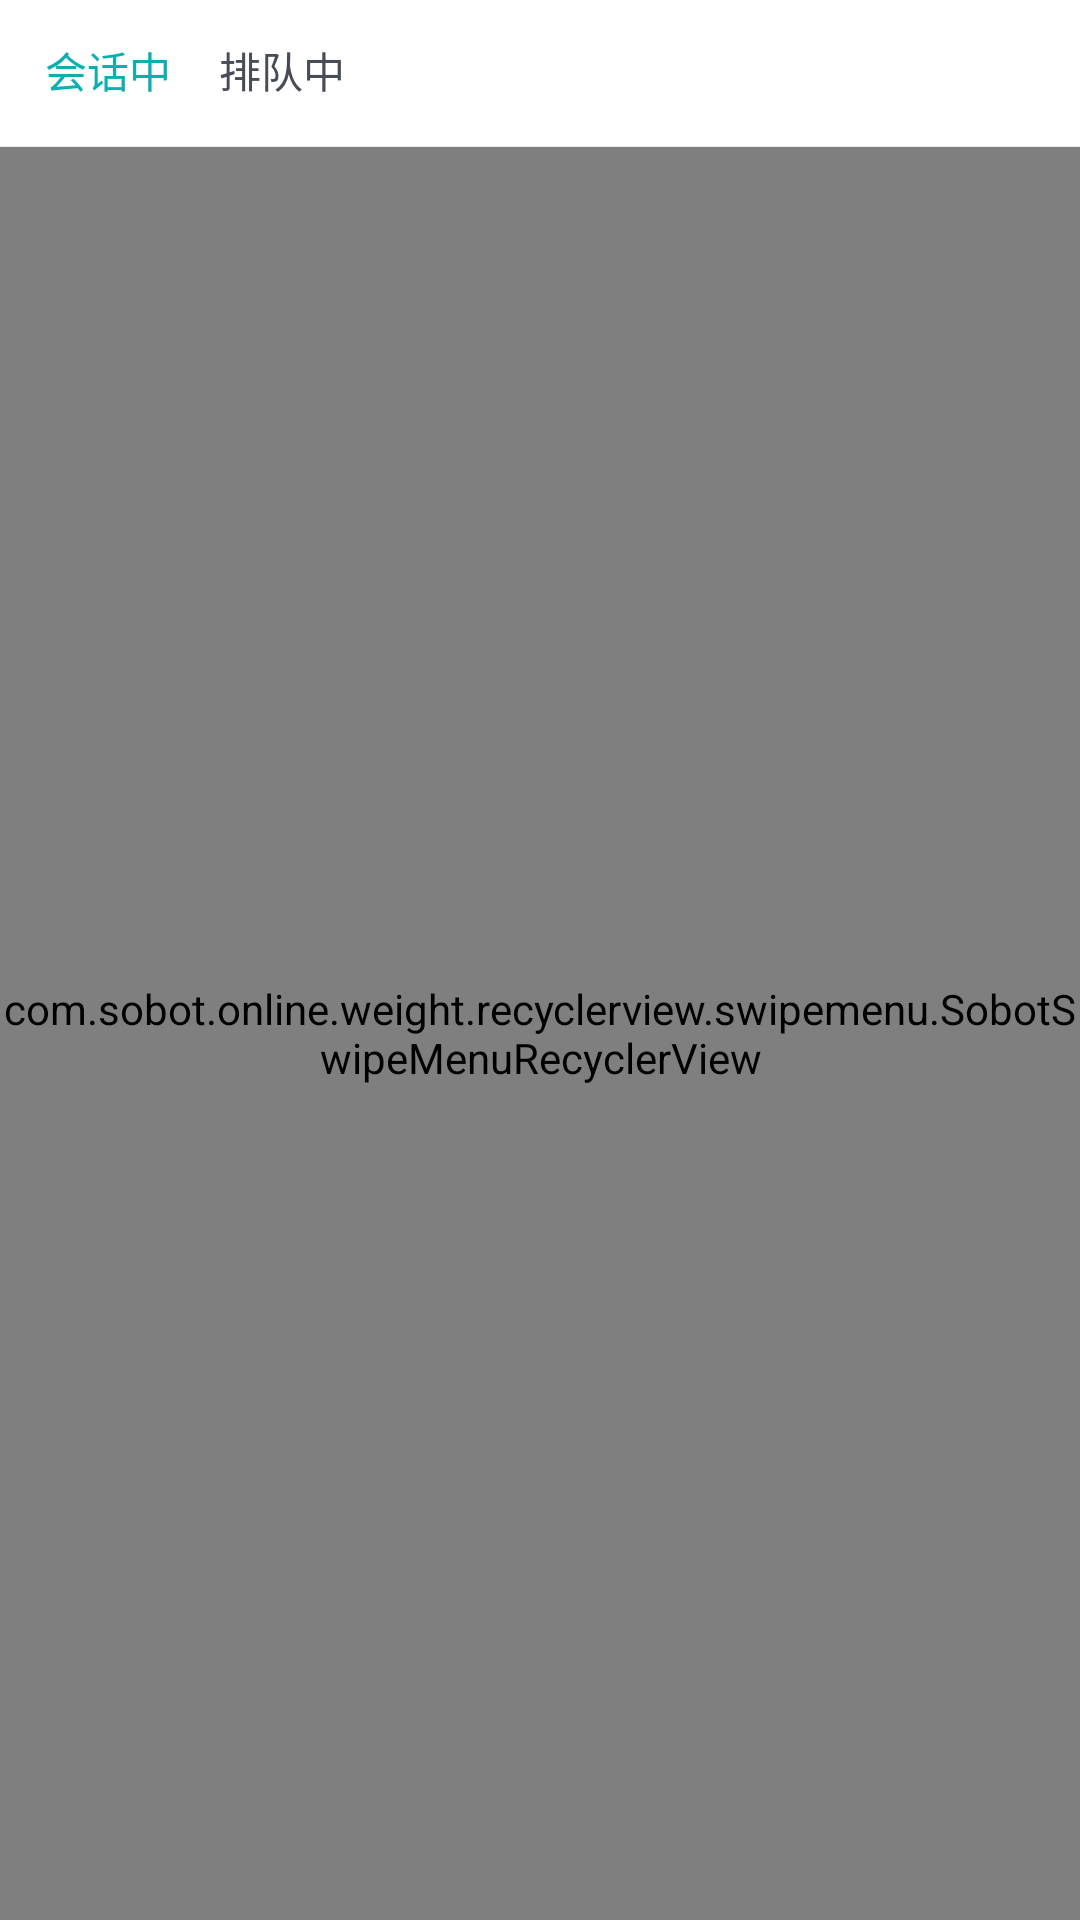

Layout XML and referenced resources for this Android screen:
<!-- AndroidManifest.xml: fallback theme Theme.MaterialComponents.DayNight.NoActionBar -->
<!-- res/layout/sobot_fragment_online_reception.xml -->
<?xml version="1.0" encoding="utf-8"?>
<RelativeLayout xmlns:android="http://schemas.android.com/apk/res/android"
    android:layout_width="match_parent"
    android:layout_height="match_parent"
    android:background="@color/sobot_online_app_bg_color">

    <TextView
        android:id="@+id/tv_online_reception_on"
        android:layout_width="wrap_content"
        android:layout_height="wrap_content"
        android:layout_marginLeft="15dp"
        android:paddingTop="13dp"
        android:paddingBottom="15dp"
        android:text="@string/sobot_reception_on"
        android:textColor="@color/sobot_online_color"
        android:textSize="@dimen/sobot_sp_14" />

    <TextView
        android:id="@+id/tv_online_reception_screen_on"
        android:layout_width="wrap_content"
        android:layout_height="wrap_content"
        android:layout_marginLeft="16dp"
        android:layout_toRightOf="@id/tv_online_reception_on"
        android:paddingTop="13dp"
        android:paddingBottom="15dp"
        android:text="@string/sobot_screen_on"
        android:textColor="@color/sobot_online_common_gray2"
        android:textSize="@dimen/sobot_sp_14" />

    <View
        android:id="@+id/v_online_reception_split"
        android:layout_width="match_parent"
        android:layout_height="0.4dp"
        android:layout_below="@id/tv_online_reception_on"
        android:background="@color/sobot_online_line_color" />

    <com.sobot.online.weight.recyclerview.swipemenu.SobotSwipeMenuRecyclerView
        android:id="@+id/ssmrv_online_reception"
        android:layout_width="match_parent"
        android:layout_height="match_parent"
        android:layout_below="@id/v_online_reception_split">

    </com.sobot.online.weight.recyclerview.swipemenu.SobotSwipeMenuRecyclerView>

    <com.sobot.online.weight.recyclerview.swipemenu.SobotSwipeMenuRecyclerView
        android:id="@+id/ssmrv_online_paidui"
        android:layout_width="match_parent"
        android:layout_height="match_parent"
        android:layout_below="@id/v_online_reception_split"
        android:visibility="gone">

    </com.sobot.online.weight.recyclerview.swipemenu.SobotSwipeMenuRecyclerView>

</RelativeLayout>
<!-- resources referenced by this layout -->
<resources>
  <color name="sobot_online_app_bg_color">#FFFFFF</color>
  <color name="sobot_online_color">#0DAEAF</color>
  <color name="sobot_online_common_gray2">#484B58</color>
  <color name="sobot_online_line_color">@color/sobot_app_line_color</color>
  <string name="sobot_reception_on">会话中</string>
  <string name="sobot_screen_on">排队中</string>
  <color name="sobot_app_line_color">#EAEAEA</color>
</resources>
